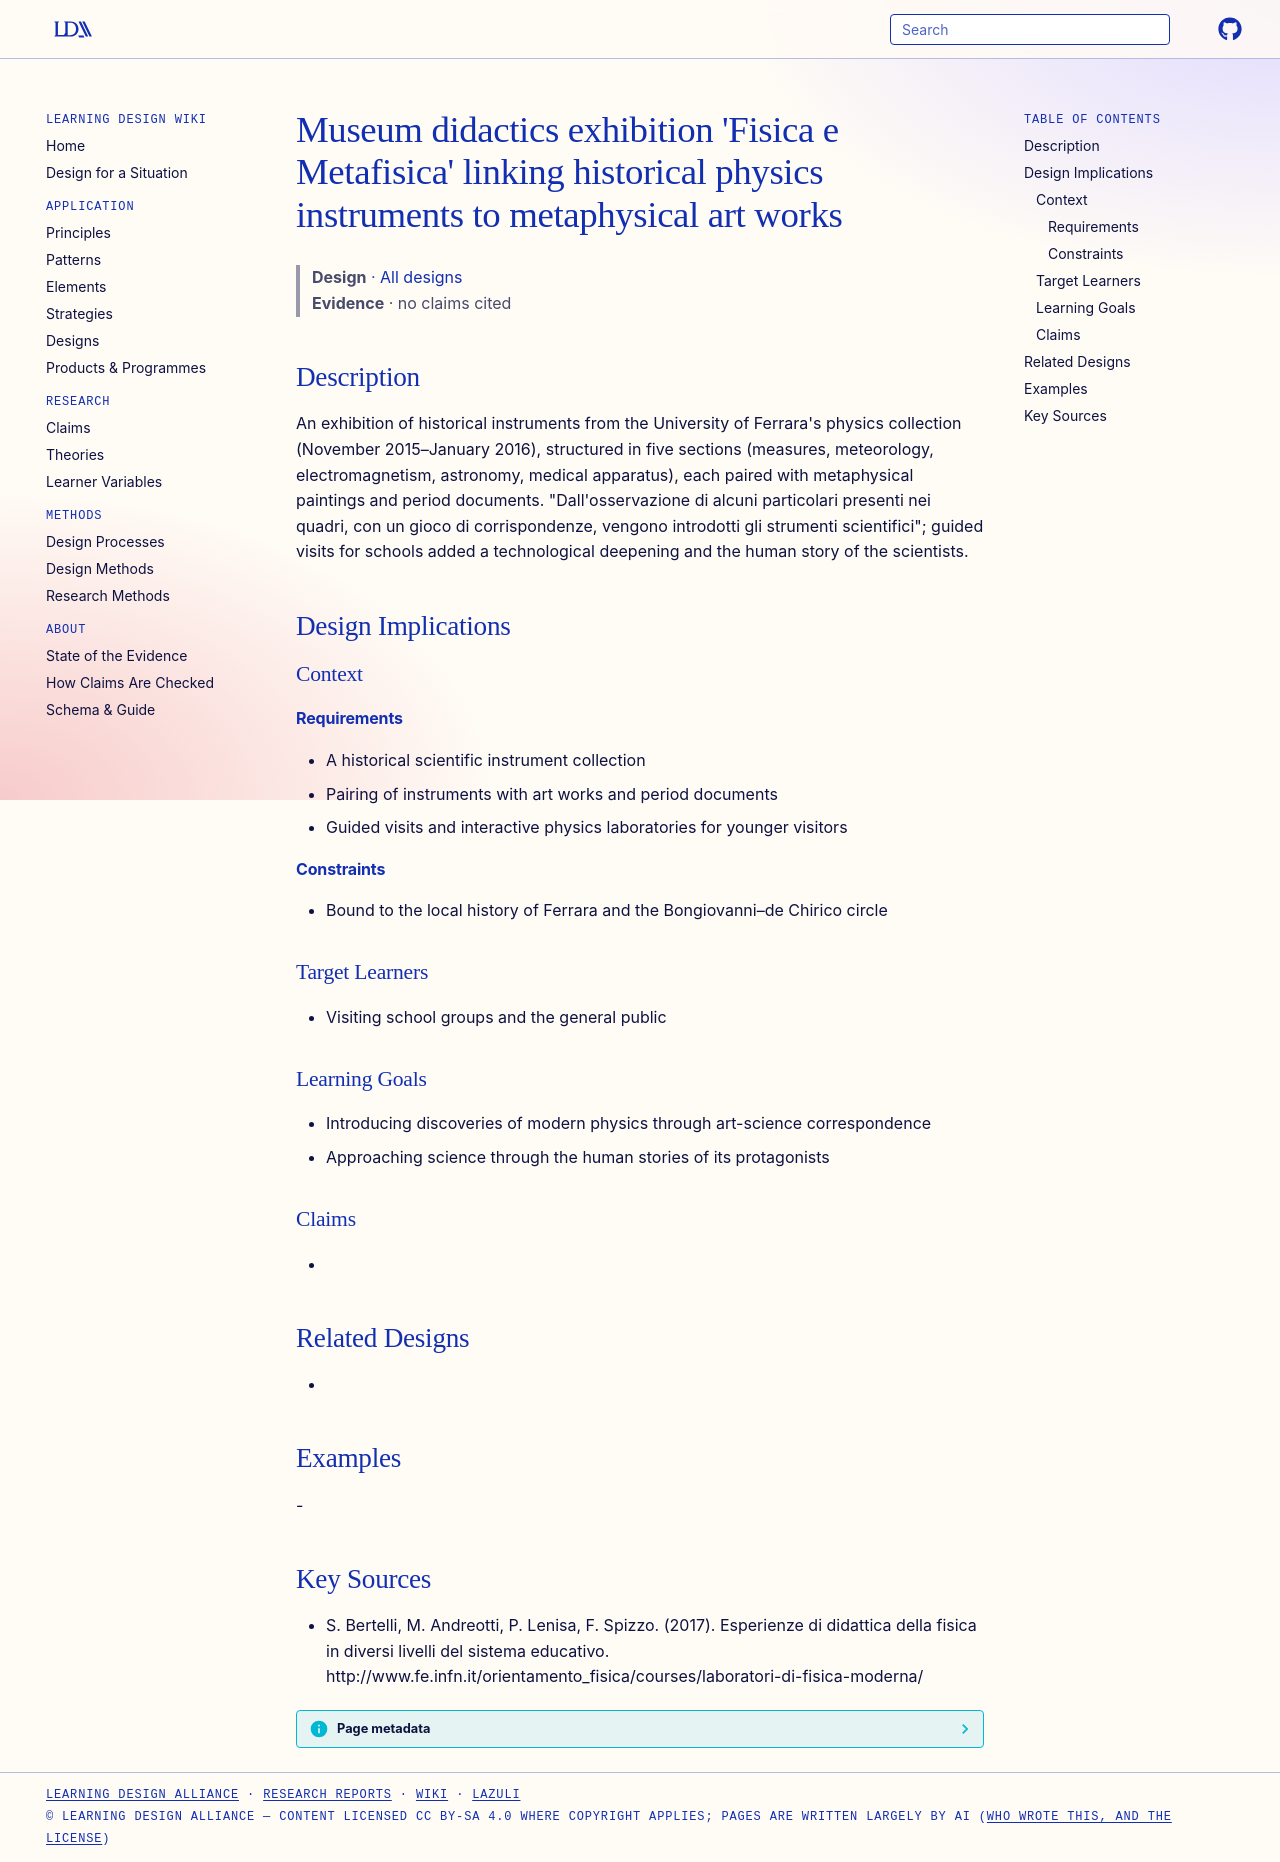

repository: Learning-Design-Alliance/learning-wiki · page: designs/fisica-e-metafisica-exhibition-museum-didactics/index.html · generator: mkdocs

---
type: design
id: fisica-e-metafisica-exhibition-museum-didactics
title: "Museum didactics exhibition 'Fisica e Metafisica' linking historical physics instruments to metaphysical art works"
description: "An exhibition of historical instruments from the University of Ferrara's physics collection (November 2015–January 2016), structured in five sections (measures, meteorology, electromagnetism, astronomy, medical appara..."
status: review
generated:
  by: "process:settle-candidates"
  at: 2026-11-18
sources:
  - id: s-bertelli-2017
    resource: "http://www.fe.infn.it/orientamento_fisica/courses/laboratori-di-fisica-moderna/"
    title: "S. Bertelli, M. Andreotti, P. Lenisa, F. Spizzo. (2017). Esperienze di didattica della fisica in diversi livelli del sistema educativo. http://www.fe.infn.it/orientamento_fisica/courses/laboratori-di-fisica-moderna/"
    author: S. Bertelli, M. Andreotti, P. Lenisa, F. Spizzo
---

# Museum didactics exhibition 'Fisica e Metafisica' linking historical physics instruments to metaphysical art works

> **Design** · [All designs](index.md)
> **Evidence** · no claims cited

## Description
An exhibition of historical instruments from the University of Ferrara's physics collection (November 2015–January 2016), structured in five sections (measures, meteorology, electromagnetism, astronomy, medical apparatus), each paired with metaphysical paintings and period documents. "Dall'osservazione di alcuni particolari presenti nei quadri, con un gioco di corrispondenze, vengono introdotti gli strumenti scientifici"; guided visits for schools added a technological deepening and the human story of the scientists.

## Design Implications

### Context
#### Requirements
- A historical scientific instrument collection
- Pairing of instruments with art works and period documents
- Guided visits and interactive physics laboratories for younger visitors
#### Constraints
- Bound to the local history of Ferrara and the Bongiovanni–de Chirico circle

### Target Learners
- Visiting school groups and the general public

### Learning Goals
- Introducing discoveries of modern physics through art-science correspondence
- Approaching science through the human stories of its protagonists

### Claims
- 

## Related Designs
- 

## Examples
-

## Key Sources
- S. Bertelli, M. Andreotti, P. Lenisa, F. Spizzo. (2017). Esperienze di didattica della fisica in diversi livelli del sistema educativo. http://www.fe.infn.it/orientamento_fisica/courses/laboratori-di-fisica-moderna/
